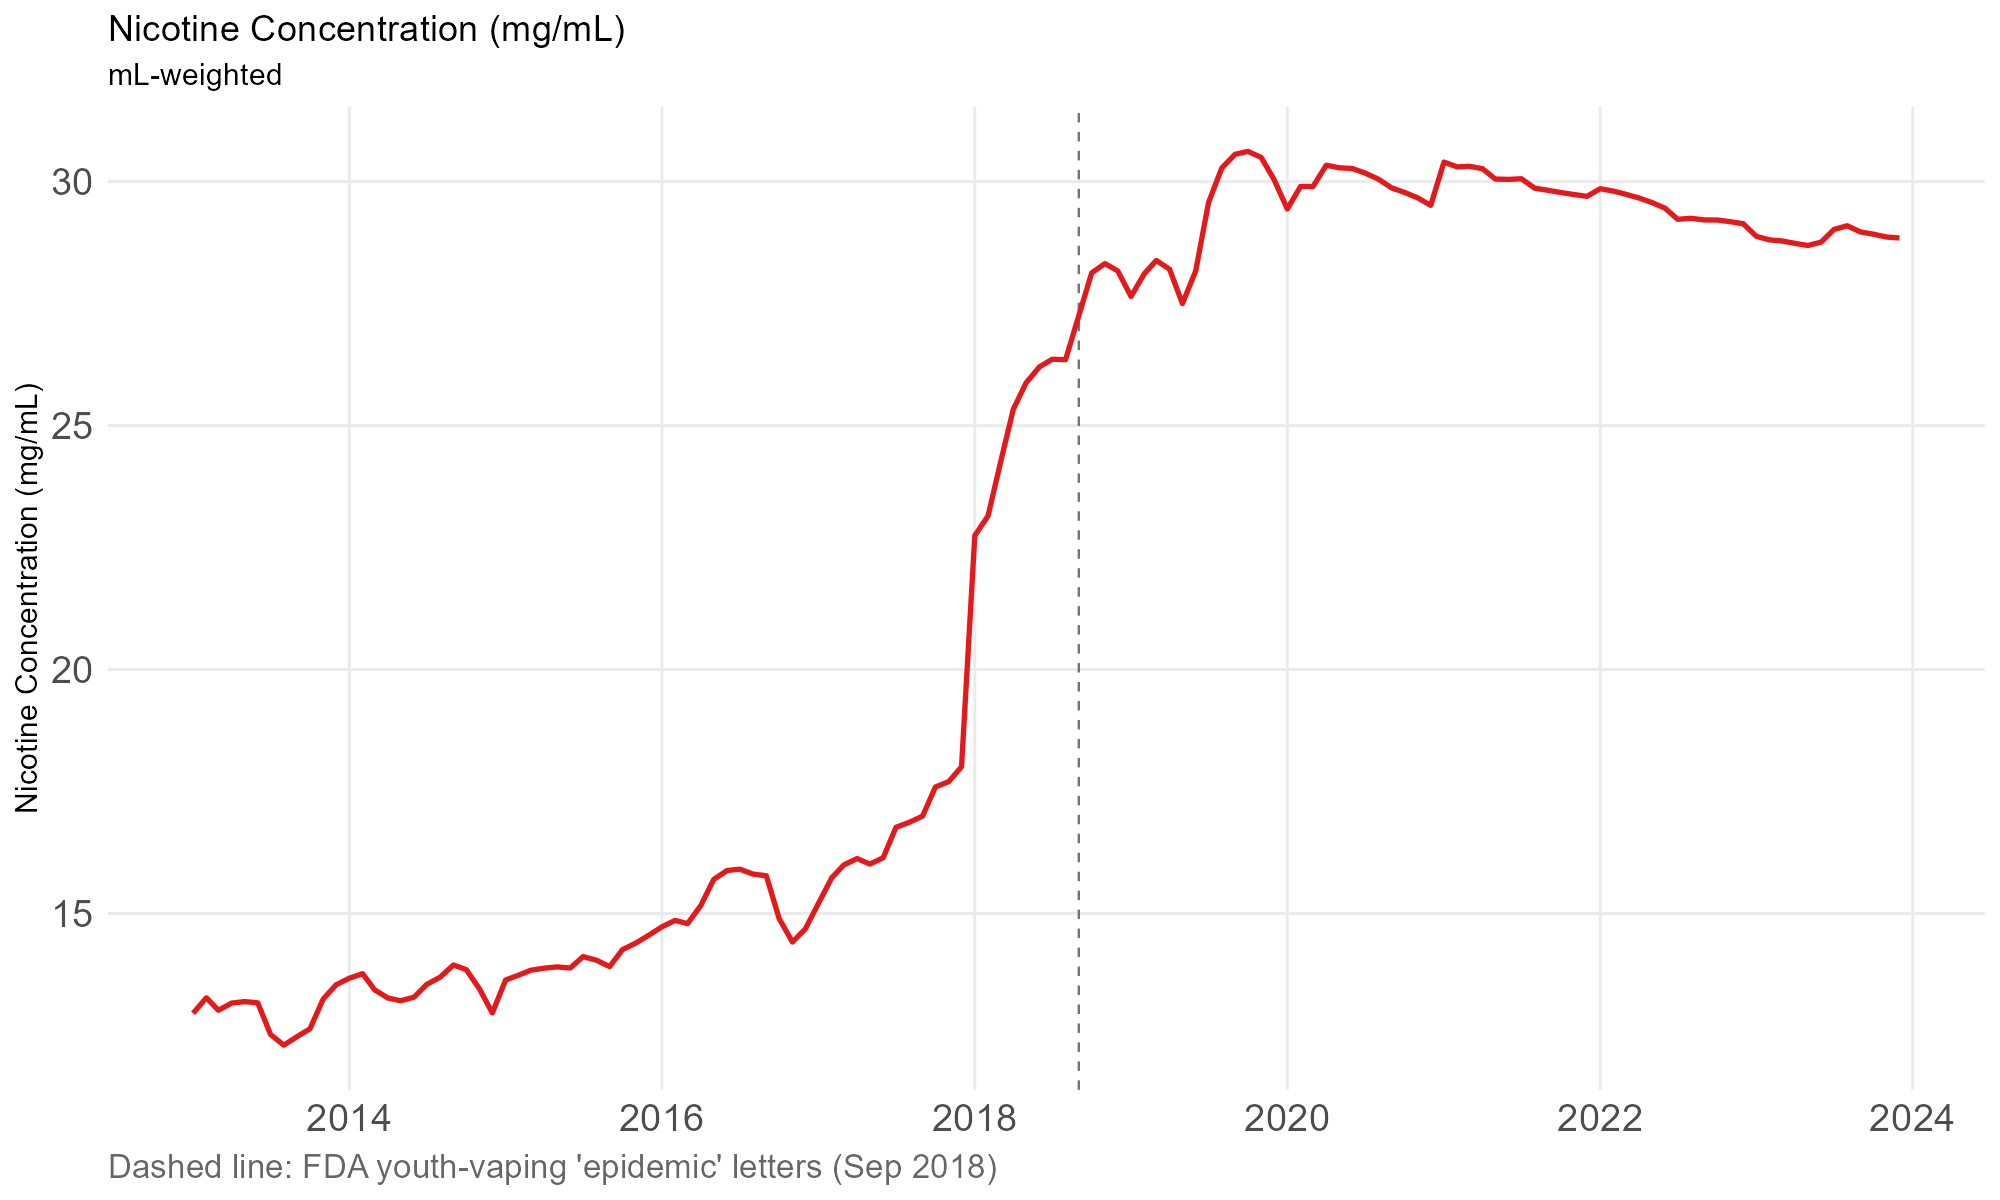

Source data for this figure (header and first rows):
month, nic_mg_per_mL, n_active_upcs, mL_sum
2013-01-01, 12.96, 77, 1487965
2013-02-01, 13.27, 95, 1577565
2013-03-01, 13.02, 98, 2106409
2013-04-01, 13.16, 108, 1687417
2013-05-01, 13.2, 112, 1701653
2013-06-01, 13.17, 129, 2105566
2013-07-01, 12.52, 151, 1859625
2013-08-01, 12.3, 163, 2355603
2013-09-01, 12.48, 163, 1761045
2013-10-01, 12.64, 164, 1644659
2013-11-01, 13.25, 164, 2070721
2013-12-01, 13.54, 169, 1699212
2014-01-01, 13.67, 181, 1875600
2014-02-01, 13.77, 183, 1847911
2014-03-01, 13.44, 191, 2292298
2014-04-01, 13.27, 195, 1630578
2014-05-01, 13.21, 199, 1867265
2014-06-01, 13.29, 195, 1550030
2014-07-01, 13.55, 193, 1428688
2014-08-01, 13.69, 220, 1805065
2014-09-01, 13.95, 208, 1581813
2014-10-01, 13.85, 211, 1761235
2014-11-01, 13.45, 217, 2231523
2014-12-01, 12.96, 218, 1925545
2015-01-01, 13.64, 227, 2407220
2015-02-01, 13.74, 220, 1887248
2015-03-01, 13.84, 221, 1869276
2015-04-01, 13.88, 222, 1852921
2015-05-01, 13.9, 239, 2261862
2015-06-01, 13.88, 234, 1807160
2015-07-01, 14.12, 232, 1982811
2015-08-01, 14.04, 245, 2517475
2015-09-01, 13.91, 242, 1809549
2015-10-01, 14.26, 260, 2266666
2015-11-01, 14.39, 255, 1878695
2015-12-01, 14.55, 261, 1893750
2016-01-01, 14.73, 273, 2401080
2016-02-01, 14.86, 266, 2067954
2016-03-01, 14.79, 280, 2000232
2016-04-01, 15.16, 286, 2478002
2016-05-01, 15.7, 273, 2065160
2016-06-01, 15.88, 280, 2004564
2016-07-01, 15.91, 279, 2488754
2016-08-01, 15.81, 265, 2037902
2016-09-01, 15.77, 269, 2058331
2016-10-01, 14.9, 276, 2470193
2016-11-01, 14.41, 265, 1946987
2016-12-01, 14.68, 268, 2444586
2017-01-01, 15.21, 272, 2011463
2017-02-01, 15.73, 270, 2075036
2017-03-01, 15.99, 270, 2213907
2017-04-01, 16.13, 271, 2854931
2017-05-01, 16.01, 261, 2355392
2017-06-01, 16.14, 263, 2457419
2017-07-01, 16.77, 256, 2377917
2017-08-01, 16.87, 262, 2306070
2017-09-01, 17, 272, 2730233
2017-10-01, 17.59, 265, 2178813
2017-11-01, 17.7, 252, 2248674
2017-12-01, 18.01, 261, 2906046
... 72 more rows
